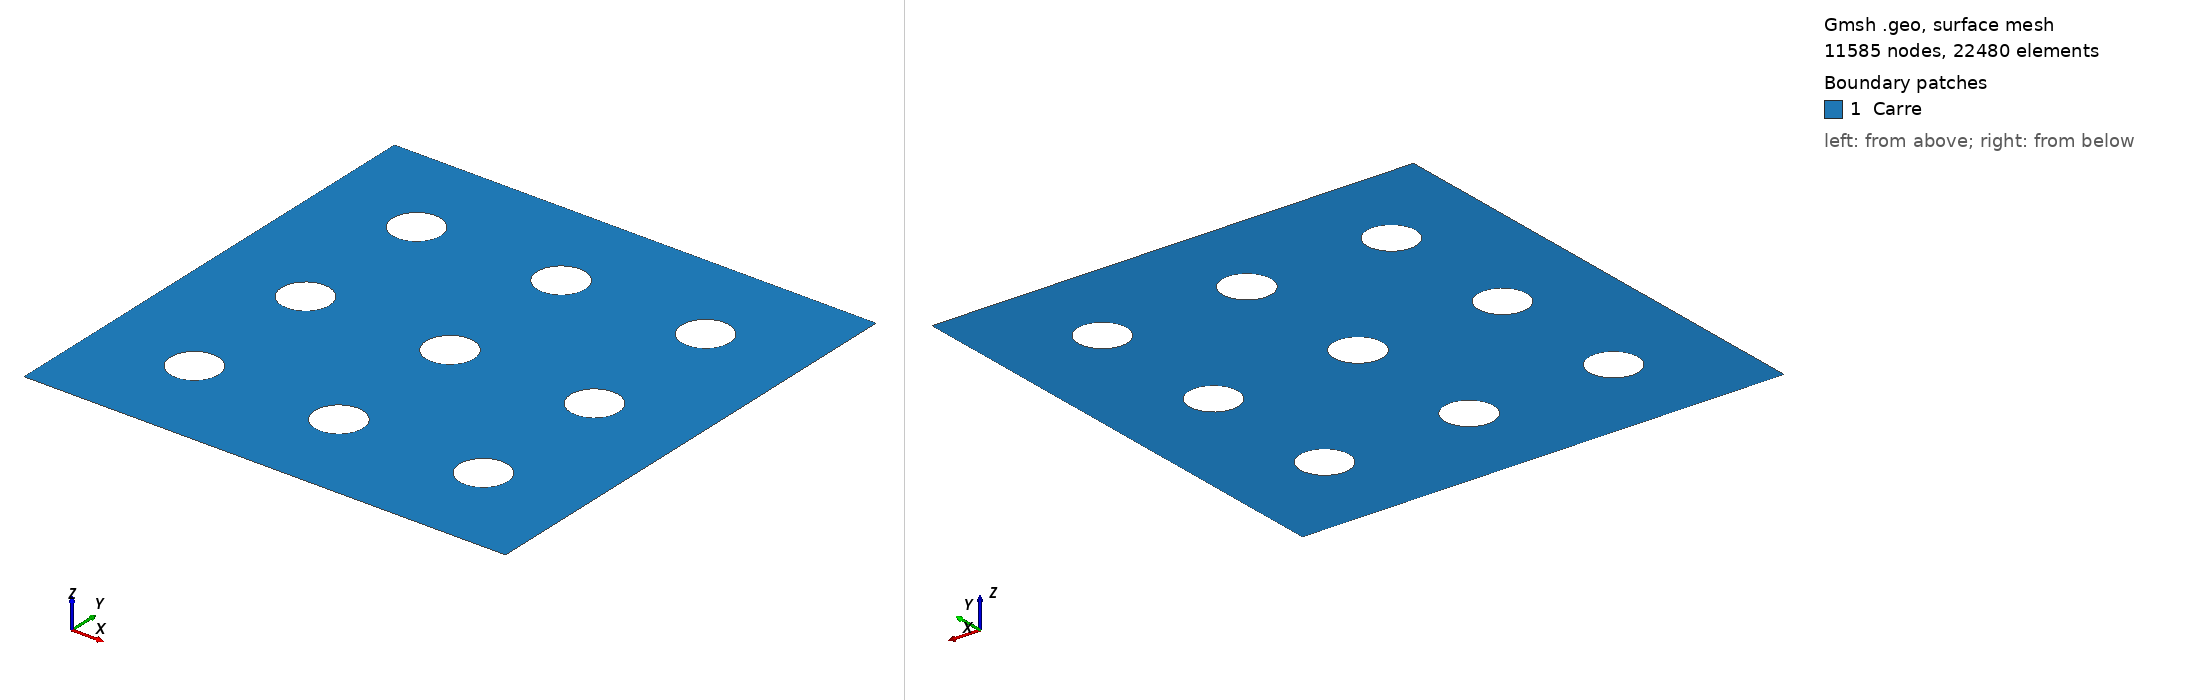

Gmsh geometry script, surface-meshed: 11585 nodes, 22480 surface elements. Boundary patches (legend numbers): 1 Carre. Left view from above one corner, right view from below the opposite corner. Legend entries are the model's physical surfaces. The drawing asked Gmsh for element sizes between 1% and 20% of the model's largest extent; the script's own settings can give other sizes.

=== square_holes.geo (drawn) ===
Mesh.MshFileVersion = 2.2;
h = 0.01; //Taille caractéristique des éléménts, précision du maillage
Point(1) = {0, 0, 0, h};   // Construction des points ext
Point(2) = {1, 0, 0, h};
Point(3) = {1, 1, 0, h};
Point(4) = {0, 1, 0, h};

Line(12) = {1,2};   //Carre ext
Line(23) = {2,3};
Line(34) = {3,4};
Line(41)={4,1};

Rh=0.05;
xc=0.2;
yc=0.2;

Point(5)={xc,yc,0,h}; //centre
Point(6)={xc,yc+Rh,0,h}; //up
Point(7)={xc-Rh,yc,0,h}; //left
Point(8)={xc,yc-Rh,0,h}; //down
Point(9)={xc+Rh,yc,0,h}; //right

Circle(1)={6,5,7};
Circle(2)={7,5,8};
Circle(3)={8,5,9};
Circle(4)={9,5,6};

xc=0.2;
yc=0.5;
Point(10)={xc,yc,0,h}; //centre
Point(11)={xc,yc+Rh,0,h}; //up
Point(12)={xc-Rh,yc,0,h}; //left
Point(13)={xc,yc-Rh,0,h}; //down
Point(14)={xc+Rh,yc,0,h}; //right

Circle(5)={11,10,12};
Circle(6)={12,10,13};
Circle(7)={13,10,14};
Circle(8)={14,10,11};


xc=0.2; yc=0.8;
Point(15)={xc,yc,0,h}; //centre
Point(16)={xc,yc+Rh,0,h}; //up
Point(17)={xc-Rh,yc,0,h}; //left
Point(18)={xc,yc-Rh,0,h}; //down
Point(19)={xc+Rh,yc,0,h}; //right

Circle(9)={16,15,17};
Circle(10)={17,15,18};
Circle(11)={18,15,19};
Circle(122)={19,15,16};

xc=0.5; yc=0.2;
Point(20)={xc,yc,0,h}; //centre
Point(21)={xc,yc+Rh,0,h}; //up
Point(22)={xc-Rh,yc,0,h}; //left
Point(23)={xc,yc-Rh,0,h}; //down
Point(24)={xc+Rh,yc,0,h}; //right

Circle(13)={21,20,22};
Circle(14)={22,20,23};
Circle(15)={23,20,24};
Circle(16)={24,20,21};


xc=0.5; yc=0.5;
Point(25)={xc,yc,0,h}; //centre
Point(26)={xc,yc+Rh,0,h}; //up
Point(27)={xc-Rh,yc,0,h}; //left
Point(28)={xc,yc-Rh,0,h}; //down
Point(29)={xc+Rh,yc,0,h}; //right

Circle(17)={26,25,27};
Circle(18)={27,25,28};
Circle(19)={28,25,29};
Circle(20)={29,25,26};

xc=0.5; yc=0.8;
Point(30)={xc,yc,0,h}; //centre
Point(31)={xc,yc+Rh,0,h}; //up
Point(32)={xc-Rh,yc,0,h}; //left
Point(33)={xc,yc-Rh,0,h}; //down
Point(34)={xc+Rh,yc,0,h}; //right

Circle(21)={31,30,32};
Circle(22)={32,30,33};
Circle(233)={33,30,34};
Circle(24)={34,30,31};

xc=0.8; yc=0.2;
Point(35)={xc,yc,0,h}; //centre
Point(36)={xc,yc+Rh,0,h}; //up
Point(37)={xc-Rh,yc,0,h}; //left
Point(38)={xc,yc-Rh,0,h}; //down
Point(39)={xc+Rh,yc,0,h}; //right

Circle(25)={36,35,37};
Circle(26)={37,35,38};
Circle(27)={38,35,39};
Circle(28)={39,35,36};

xc=0.8; yc=0.5;
Point(40)={xc,yc,0,h}; //centre
Point(41)={xc,yc+Rh,0,h}; //up
Point(42)={xc-Rh,yc,0,h}; //left
Point(43)={xc,yc-Rh,0,h}; //down
Point(44)={xc+Rh,yc,0,h}; //right

Circle(29)={41,40,42};
Circle(30)={42,40,43};
Circle(31)={43,40,44};
Circle(32)={44,40,41};

xc=0.8; yc=0.8;
Point(45)={xc,yc,0,h}; //centre
Point(46)={xc,yc+Rh,0,h}; //up
Point(47)={xc-Rh,yc,0,h}; //left
Point(48)={xc,yc-Rh,0,h}; //down
Point(49)={xc+Rh,yc,0,h}; //right

Circle(33)={46,45,47};
Circle(344)={47,45,48};
Circle(35)={48,45,49};
Circle(36)={49,45,46};






Line Loop(1) = {12,23,34,41};//Définition d'un pourtour (d'un bord)

//cercles
Line Loop(2) = {1,2,3,4}; // Cercles 1
Line Loop(3) = {5,6,7,8};
Line Loop(4) = {9,10,11,122};

Line Loop(5) = {13,14,15,16}; // Cercles 2
Line Loop(6) = {17,18,19,20};
Line Loop(7) = {21,22,233,24};

Line Loop(8) = {25,26,27,28}; // Cercles 3
Line Loop(9) = {29,30,31,32};
Line Loop(10) = {33,344,35,36};


Plane Surface(1) = {1,-2,-3,-4,-5,-6,-7,-8,-9,-10};//Définition d'une surface
Physical Line("BordExt")={12,23,34,41};
Physical Line("BordInt")={1,2,3,4,5,6,7,8,9,10,11,122};

Physical Surface("Carre") = {1};  //A sauvegarder dans le fichier de maillage

// ctrl shift s pour fichier maillage à lire avec python
